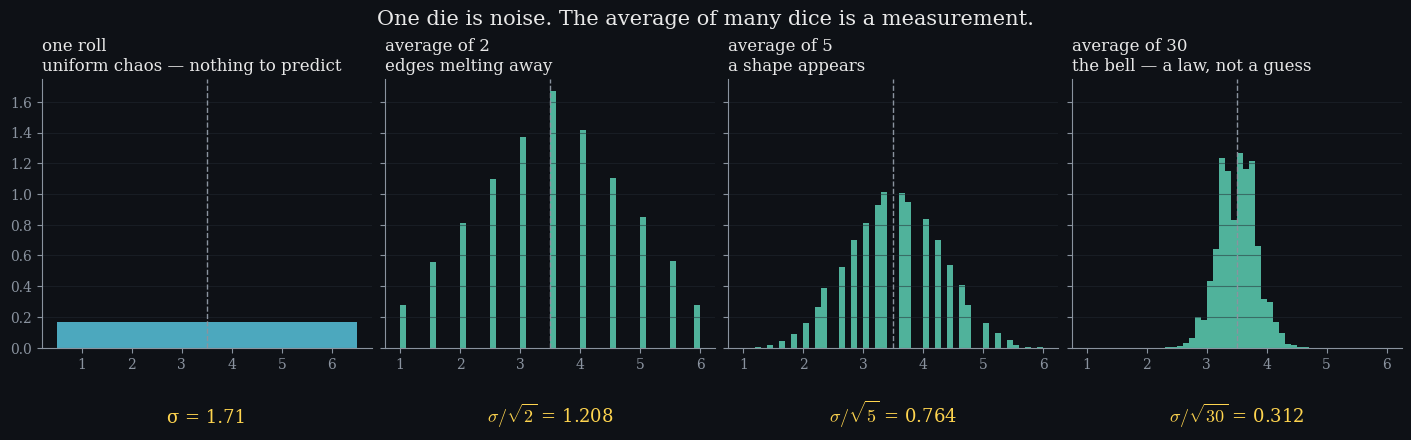

Recreate this plot in Python. (Note: this script raises an exception after producing the figure.)
"""LEVEL 1 — Variation is predictable.

Sheet 1: individual chaos -> collective law (dice averaging into a bell).
Sheet 2: sigma/sqrt(n) plotted as itself — the reason subgroup means are charted.

    PYTHONPATH=src .venv/bin/python -m spclab.level1
"""
from __future__ import annotations

import math
import numpy as np
import matplotlib as mpl
import matplotlib.pyplot as plt

BG, FG, MUTED = "#0e1116", "#e8e8e8", "#8a939f"
BLUE, TEAL, YELLOW, RED = "#58C4DD", "#5CD0B3", "#FFD54F", "#FC6255"
GRID = "#232a33"

mpl.rcParams.update({
    "figure.facecolor": BG, "axes.facecolor": BG, "savefig.facecolor": BG,
    "text.color": FG, "axes.edgecolor": MUTED, "axes.labelcolor": FG,
    "xtick.color": MUTED, "ytick.color": MUTED, "grid.color": GRID,
    "font.family": "serif", "mathtext.fontset": "cm",
    "axes.spines.top": False, "axes.spines.right": False,
})


def _save(fig, name):
    fig.savefig(f"docs/{name}.png", dpi=150, bbox_inches="tight")
    plt.close(fig)
    print("wrote", f"docs/{name}.png")


def phi(z):
    import scipy.stats as st  # not guaranteed; fall back to erf
    try:
        return st.norm.cdf(z)
    except Exception:
        return 0.5 * (1 + math.erf(z / math.sqrt(2)))


# ---------------------------------------------------------------------------
# Sheet 1 — one die vs. the average of many: from uniform to bell
# ---------------------------------------------------------------------------
def sheet_l1_dice():
    rng = np.random.default_rng(0)
    max_k = 30
    rolls = rng.integers(1, 7, size=(100_000, max_k))  # columns = dice

    fig, axs = plt.subplots(1, 4, figsize=(14, 4), sharey=True,
                            constrained_layout=True)
    titles = [
        ("one roll\nuniform chaos — nothing to predict", 1),
        ("average of 2\nedges melting away", 2),
        ("average of 5\na shape appears", 5),
        ("average of 30\nthe bell — a law, not a guess", 30),
    ]
    bins = np.linspace(1, 6, 51)
    for ax, (title, k) in zip(axs, titles):
        avg = rolls[:, :k].mean(axis=1) if k > 1 else rolls[:, 0]
        ax.hist(avg, bins=bins if k > 1 else np.arange(0.5, 7, 1),
                density=True, color=BLUE if k == 1 else TEAL, lw=0, alpha=.85)
        ax.axvline(3.5, color=MUTED, ls="--", lw=1)
        ax.set_title(title, fontsize=12, loc="left")
        ax.grid(alpha=.5, axis="y")

    # annotate the shrinking spread with real numbers
    sd1 = rolls.std()
    axs[0].text(.5, -.28, f"σ = {sd1:.2f}", transform=axs[0].transAxes,
                ha="center", fontsize=13, color=YELLOW)
    for ax, k in zip(axs[1:], [2, 5, 30]):
        pred = sd1 / math.sqrt(k)
        ax.text(.5, -.28, rf"$\sigma/\sqrt{{{k}}}$ = {pred:.3f}",
                transform=ax.transAxes, ha="center", fontsize=13, color=YELLOW)

    fig.suptitle("One die is noise. The average of many dice is a measurement.",
                 fontsize=15, y=1.06)
    _save(fig, "11_l1_dice_to_bell")


# ---------------------------------------------------------------------------
# Sheet 2 — sigma_xbar = sigma / sqrt(n): THE reason X̄ charts exist
# ---------------------------------------------------------------------------
def sheet_l1_sqrtn():
    sig = 0.08  # a plausible machining σ in mm

    fig, axs = plt.subplots(1, 2, figsize=(13, 4.8), constrained_layout=True)

    # left: sigma_xbar vs n — the curve itself, with the √n payoff marked
    ax = axs[0]
    ns = np.arange(1, 26)
    ax.plot(ns, sig / np.sqrt(ns), color=BLUE, lw=2.4)
    for n in (1, 4, 9, 25):
        ax.plot(n, sig / math.sqrt(n), "o", color=YELLOW, ms=6)
        ax.annotate(rf"{sig/math.sqrt(n):.3f}", xy=(n, sig/math.sqrt(n)),
                    xytext=(n + .6, sig/math.sqrt(n) + .004), fontsize=11,
                    color=YELLOW)
    ax.set_title(r"The whole trick:  $\sigma_{\bar{x}}=\sigma/\sqrt{n}$"
                 "\nuncertainty of an average shrinks with √n", loc="left")
    ax.set_xlabel("subgroup size n"); ax.set_ylabel("σ of the subgroup mean (mm)")
    ax.grid(alpha=.5)

    # right: three distributions on one axis — individuals, n=5, n=25 means
    ax = axs[1]
    xs = np.linspace(50 - 4.5 * sig, 50 + 4.5 * sig, 500)
    for n, col, lab in [(1, RED, "individual parts  σ"),
                        (5, BLUE, "means of 5  σ/√5"),
                        (25, TEAL, "means of 25  σ/√25")]:
        s = sig / math.sqrt(n)
        pdf = np.exp(-((xs - 50) ** 2) / (2 * s ** 2)) / (s * math.sqrt(2 * math.pi))
        pdf /= pdf.max()
        ax.plot(xs, pdf, color=col, lw=2, label=lab)
        ax.fill_between(xs, pdf, color=col, alpha=.12)
    ax.set_title("Same process, three lenses:\nmeans cluster far tighter than parts",
                 loc="left")
    ax.legend(frameon=False, fontsize=11)
    ax.set_yticks([]); ax.set_xlabel("measured value (mm)")

    fig.suptitle("Why we chart subgroup means, not parts:  "
                 r"averaging divides noise by $\sqrt{n}$",
                 fontsize=15, y=1.04)
    _save(fig, "12_l1_sqrt_n")


if __name__ == "__main__":
    sheet_l1_dice()
    sheet_l1_sqrtn()
